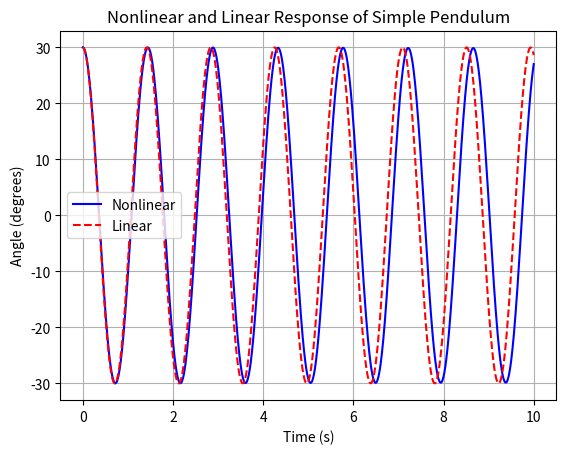

This figure's Python source:
import numpy as np
import matplotlib.pyplot as plt
from scipy.integrate import solve_ivp

# Parameters
L = 0.5  # Length of the pendulum (m)
m = 1  # Mass of the pendulum (kg)
g = 9.8  # Acceleration due to gravity (m/s^2)
theta0 = np.deg2rad(30)  # Initial angle of the pendulum (30 degrees)

# Nonlinear equation of motion
def nonlinear_eq(t, y):
    return [y[1], -(g / L) * np.sin(y[0])]

# Linearized equation of motion
def linear_eq(t, y):
    return [y[1], -(g / L) * y[0]]

# Time span
tspan = [0, 10]  # Time span for simulation (from t=0 to t=10 seconds)

# Solve the nonlinear equation of motion
sol_nonlinear = solve_ivp(nonlinear_eq, tspan, [theta0, 0], t_eval=np.linspace(tspan[0], tspan[1], 1000))

# Solve the linearized equation of motion
sol_linear = solve_ivp(linear_eq, tspan, [theta0, 0], t_eval=np.linspace(tspan[0], tspan[1], 1000))

# Plotting
plt.plot(sol_nonlinear.t, np.rad2deg(sol_nonlinear.y[0]), 'b-', linewidth=1.5, label='Nonlinear')
plt.plot(sol_linear.t, np.rad2deg(sol_linear.y[0]), 'r--', linewidth=1.5, label='Linear')
plt.xlabel('Time (s)')
plt.ylabel('Angle (degrees)')
plt.title('Nonlinear and Linear Response of Simple Pendulum')
plt.legend()
plt.grid(True)
plt.show()